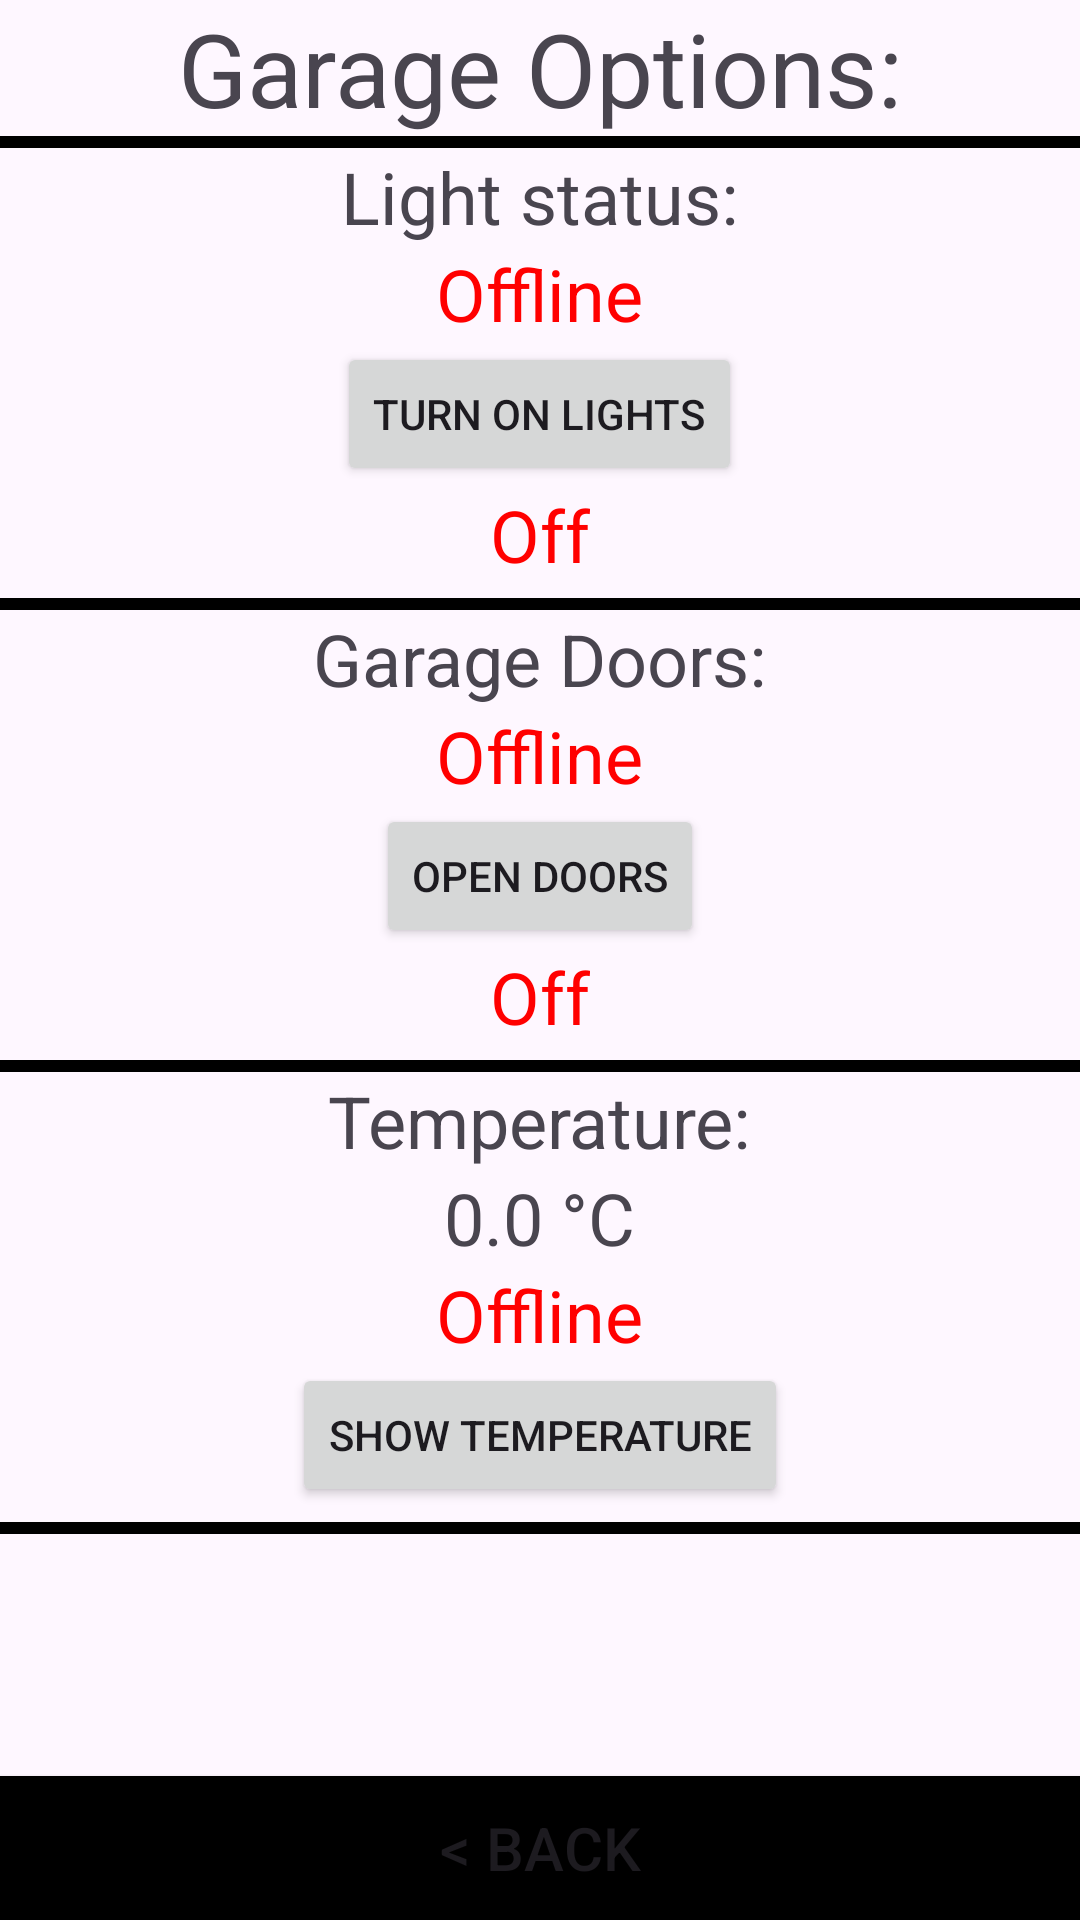

Here is an Android app screen rendered from its layout file. Give the layout XML and the strings, colors and styles it references.
<!-- AndroidManifest.xml: application theme Theme.MQTT_Project -->
<!-- res/layout/garage_menu.xml -->
<?xml version="1.0" encoding="utf-8"?>
<LinearLayout xmlns:android="http://schemas.android.com/apk/res/android"
    xmlns:app="http://schemas.android.com/apk/res-auto"
    xmlns:tools="http://schemas.android.com/tools"
    android:layout_width="match_parent"
    android:layout_height="match_parent"
    android:orientation="vertical"
    tools:context=".GarageFragment">

    <TextView
        android:id="@+id/txtV_garden_title"
        android:layout_width="match_parent"
        android:layout_height="wrap_content"
        android:text="@string/garage_options"
        android:textAlignment="center"
        android:textSize="34sp" />

    <View
        android:id="@+id/divider"
        android:layout_width="match_parent"
        android:layout_height="4dp"
        android:background="@android:color/black" />

    <LinearLayout
        android:id="@+id/garage_box_1"
        android:layout_width="match_parent"
        android:layout_height="wrap_content"
        android:orientation="vertical">

        <TextView
            android:id="@+id/txtV_garage_lights_title"
            android:layout_width="wrap_content"
            android:layout_height="wrap_content"
            android:layout_gravity="center"
            android:text="@string/light_status"
            android:textSize="24sp" />

        <TextView
            android:id="@+id/txtV_garage_lights_status"
            android:layout_width="wrap_content"
            android:layout_height="wrap_content"
            android:layout_gravity="center"
            android:text="@string/offline_status"
            android:textColor="#FF0000"
            android:textSize="24sp" />

        <Button
            android:id="@+id/btn_garage_lights"
            android:layout_width="wrap_content"
            android:layout_height="wrap_content"
            android:layout_gravity="center"
            android:text="@string/turn_on_lights" />

        <TextView
            android:id="@+id/garage_lights_status"
            android:layout_width="wrap_content"
            android:layout_height="wrap_content"
            android:layout_gravity="center"
            android:text="@string/status_off"
            android:textColor="#FF0000"
            android:textSize="24sp" />

        <View
            android:id="@+id/divider1"
            android:layout_width="match_parent"
            android:layout_height="4dp"
            android:layout_marginTop="5dp"
            android:background="@android:color/black" />

    </LinearLayout>

    <LinearLayout
        android:id="@+id/garage_box_2"
        android:layout_width="match_parent"
        android:layout_height="wrap_content"
        android:orientation="vertical">

        <TextView
            android:id="@+id/txtV_garage_doors_title"
            android:layout_width="wrap_content"
            android:layout_height="wrap_content"
            android:layout_gravity="center"
            android:text="@string/garage_doors"
            android:textSize="24sp" />

        <TextView
            android:id="@+id/txtV_garage_doors_status"
            android:layout_width="wrap_content"
            android:layout_height="wrap_content"
            android:layout_gravity="center"
            android:text="@string/offline_status"
            android:textColor="#FF0000"
            android:textSize="24sp" />

        <Button
            android:id="@+id/btn_garage_doors"
            android:layout_width="wrap_content"
            android:layout_height="wrap_content"
            android:layout_gravity="center"
            android:text="@string/open_doors" />

        <TextView
            android:id="@+id/garage_doors_status"
            android:layout_width="wrap_content"
            android:layout_height="wrap_content"
            android:layout_gravity="center"
            android:text="@string/status_off"
            android:textColor="#FF0000"
            android:textSize="24sp" />

        <View
            android:id="@+id/divider2"
            android:layout_width="match_parent"
            android:layout_height="4dp"
            android:layout_marginTop="5dp"
            android:background="@android:color/black" />
    </LinearLayout>

    <LinearLayout
        android:layout_width="match_parent"
        android:layout_height="wrap_content"
        android:orientation="vertical">

        <TextView
            android:id="@+id/txtV_garage_temperature_title"
            android:layout_width="wrap_content"
            android:layout_height="wrap_content"
            android:layout_gravity="center"
            android:text="@string/temperature"
            android:textSize="24sp" />

        <TextView
            android:id="@+id/txtV_garage_temperature"
            android:layout_width="wrap_content"
            android:layout_height="wrap_content"
            android:layout_gravity="center"
            android:text="0.0 °C"
            android:textSize="24sp" />

        <TextView
            android:id="@+id/txtV_garage_temperature_status"
            android:layout_width="wrap_content"
            android:layout_height="wrap_content"
            android:layout_gravity="center"
            android:text="@string/offline_status"
            android:textColor="#FF0000"
            android:textSize="24sp" />

        <Button
            android:id="@+id/btn_garage_show_temperature"
            android:layout_width="wrap_content"
            android:layout_height="wrap_content"
            android:layout_gravity="center"
            android:text="@string/show_temperature" />

        <View
            android:id="@+id/view2"
            android:layout_width="match_parent"
            android:layout_height="4dp"
            android:layout_marginTop="5dp"
            android:background="@android:color/black" />
    </LinearLayout>

    <LinearLayout
        android:layout_width="match_parent"
        android:layout_height="0dp"
        android:layout_weight="1">
        <Button
            android:id="@+id/btn_garage_back"
            android:layout_width="match_parent"
            android:layout_height="wrap_content"
            android:background="#000000"
            android:text="@string/back"
            android:textSize="20sp"
            app:layout_constraintBottom_toBottomOf="parent"
            app:layout_constraintEnd_toEndOf="parent"
            app:layout_constraintStart_toStartOf="parent"
            tools:ignore="VisualLintButtonSize"
            android:layout_gravity="bottom"/>
    </LinearLayout>

</LinearLayout>
<!-- resources referenced by this layout -->
<resources>
  <string name="back">&lt; Back</string>
  <string name="garage_doors">Garage Doors:</string>
  <string name="garage_options">Garage Options:</string>
  <string name="light_status">Light status:</string>
  <string name="offline_status" translatable="false">Offline</string>
  <string name="open_doors">Open Doors</string>
  <string name="show_temperature">Show Temperature</string>
  <string name="status_off">Off</string>
  <string name="temperature">Temperature:</string>
  <string name="turn_on_lights">Turn On Lights</string>
  <style name="Theme.MQTT_Project" parent="Base.Theme.MQTT_Project" />
  <style name="Base.Theme.MQTT_Project" parent="Theme.Material3.DayNight.NoActionBar">
          
          <item name="colorPrimary">@color/my_primary</item>
          <item name="actionSettings">@drawable/settings_dark</item>
          <item name="actionLogo">@drawable/spsoa_rounded</item>
          <item name="actionBack">@drawable/back_arrow_dark</item>
          <item name="actionIcon">@drawable/icon</item>
      </style>
  <color name="my_primary">#32C2FE</color>
  <!-- drawable spsoa_rounded: png bitmap (drawable, 294124 bytes) -->
  <!-- drawable icon: vector/xml drawable (drawable, 10598 chars, omitted) -->
</resources>
